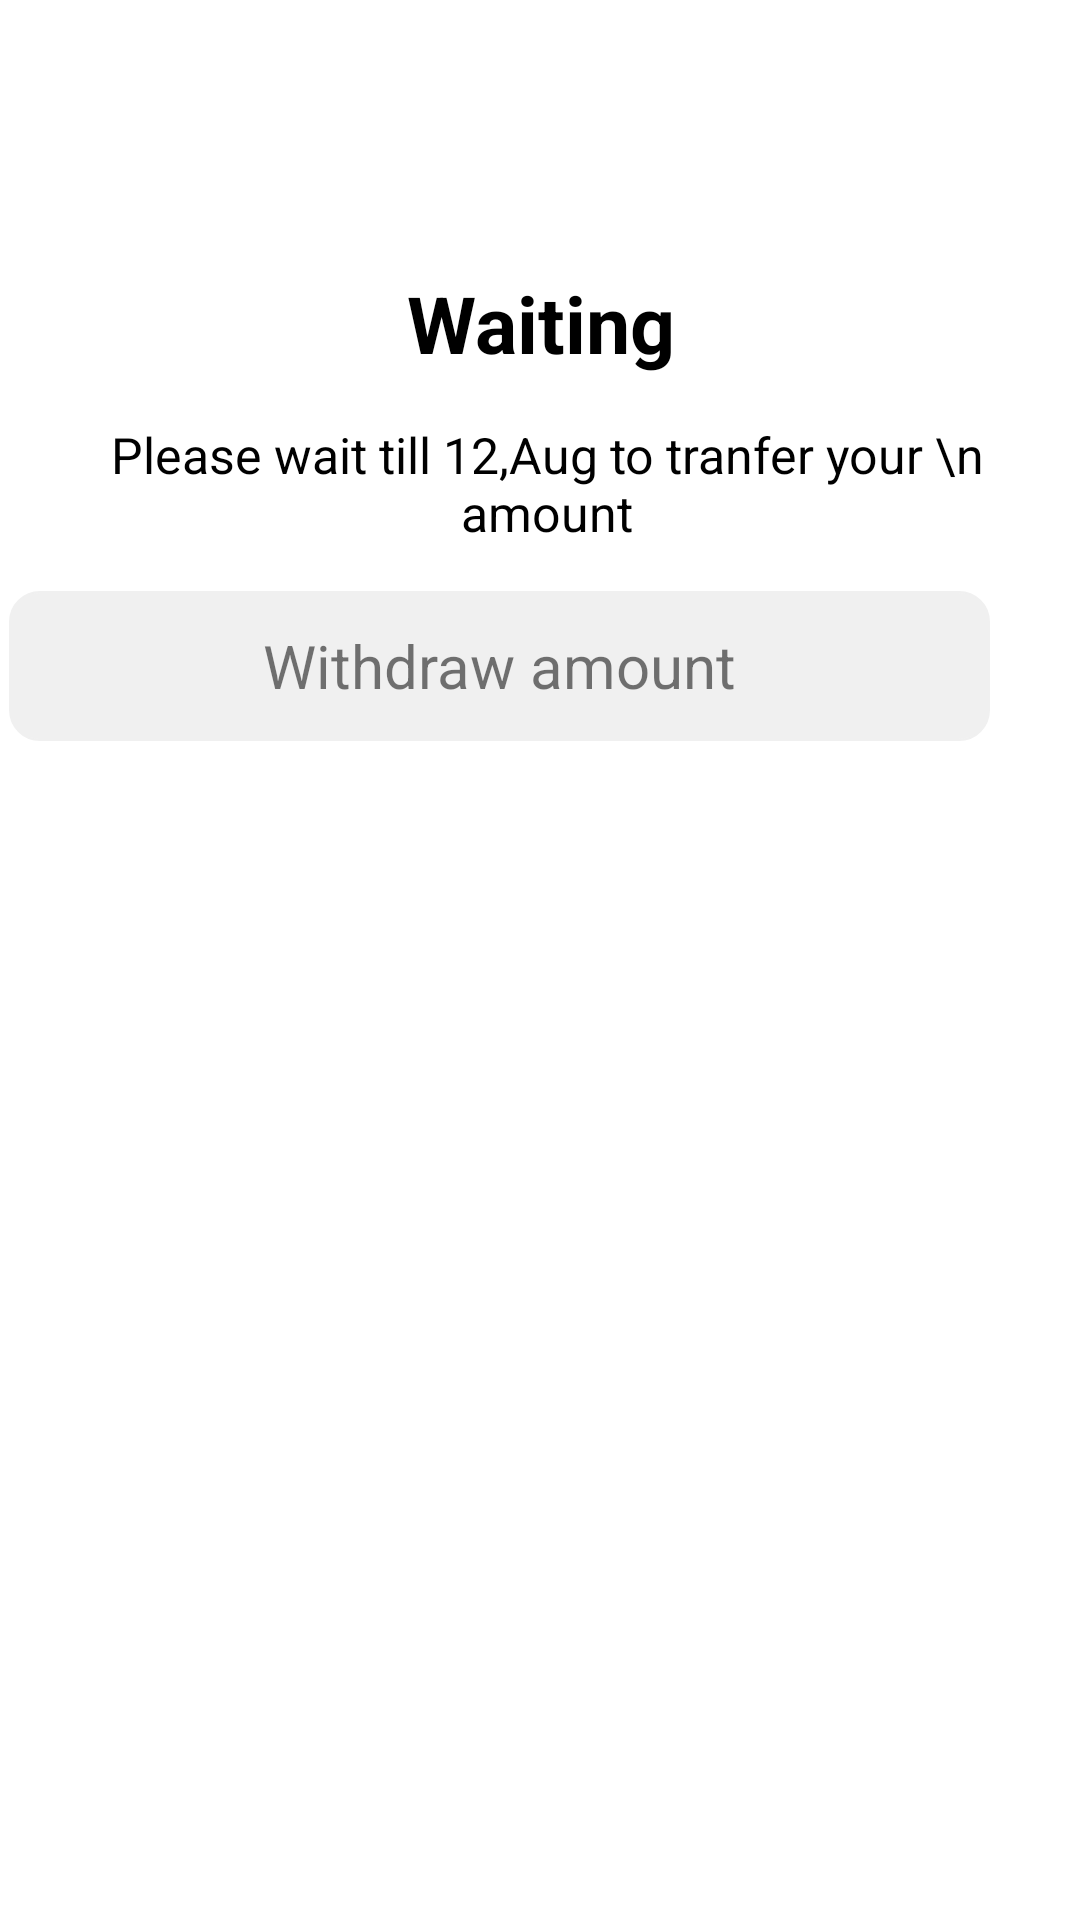

Produce the Android XML layout that renders to this screen, including the resource entries it uses.
<!-- AndroidManifest.xml: application theme Theme.AIMPLATFARMDELIVERY -->
<!-- res/layout/payment_dialog2.xml -->
<?xml version="1.0" encoding="utf-8"?>
<RelativeLayout xmlns:android="http://schemas.android.com/apk/res/android"
    android:layout_width="match_parent"
    android:layout_height="match_parent">

    <LinearLayout
        android:layout_width="match_parent"
        android:layout_height="wrap_content"
        android:orientation="vertical">

        <RelativeLayout
            android:layout_width="match_parent"
            android:layout_height="wrap_content">

            <ImageView
                android:layout_width="@dimen/_20dp"
                android:layout_height="@dimen/_30dp"
                android:src="@drawable/close"
                android:layout_alignParentRight="true"
                android:layout_margin="@dimen/_30dp">

            </ImageView>

        </RelativeLayout>

        <LinearLayout
            android:layout_width="match_parent"
            android:layout_height="wrap_content"
            android:orientation="vertical">

            <TextView
                android:layout_width="match_parent"
                android:layout_height="wrap_content"
                android:layout_marginLeft="@dimen/_30dp"
                android:layout_marginRight="@dimen/_30dp"
                android:text="Waiting"
                android:textAppearance="@style/welcome_bac"
                android:textStyle="bold"
                android:gravity="center"/>

            <TextView
                android:layout_width="match_parent"
                android:layout_height="wrap_content"
                android:layout_marginLeft="@dimen/_30dp"
                android:layout_marginRight="@dimen/_25dp"
                android:text="Please wait till 12,Aug to tranfer your \n amount"
                android:textAppearance="@style/or"
                android:gravity="center"
                android:layout_marginTop="@dimen/_15dp"/>

            <TextView
                android:id="@+id/text_withdraw"
                android:layout_width="match_parent"
                android:layout_height="@dimen/_50dp"
                android:layout_marginTop="@dimen/_15dp"
                android:layout_marginLeft="@dimen/_3dp"
                android:layout_marginRight="@dimen/_30dp"
                android:background="@drawable/rectangle_3"
                android:text="Withdraw amount"
                android:gravity="center"
                android:textSize="@dimen/_20dp"
                android:layout_marginBottom="@dimen/_20dp"
                />

        </LinearLayout>



    </LinearLayout>

</RelativeLayout>
<!-- resources referenced by this layout -->
<resources>
  <dimen name="_15dp">15dp</dimen>
  <dimen name="_20dp">20dp</dimen>
  <dimen name="_25dp">25dp</dimen>
  <dimen name="_30dp">30dp</dimen>
  <dimen name="_3dp">3dp</dimen>
  <dimen name="_50dp">50dp</dimen>
  <!-- drawable rectangle_3 (drawable) -->
  <?xml version="1.0" encoding="utf-8"?>
  <shape xmlns:android="http://schemas.android.com/apk/res/android"
      android:shape="rectangle">
  
      <solid android:color="#F0F0F0" />
  
      <stroke android:width="0.5dp"
          android:color="#F0F0F0"/>
  
  
      <corners
          android:radius="@dimen/_10dp"/>
  
  </shape>
  <style name="or">
          <item name="android:textSize">16.78sp</item>
          <item name="android:textColor">#000000</item>
      </style>
  <style name="welcome_bac">
          <item name="android:textSize">26.37sp</item>
          <item name="android:textColor">#000000</item>
      </style>
  <style name="Theme.AIMPLATFARMDELIVERY" parent="Theme.MaterialComponents.Light.NoActionBar">
          
          <item name="colorPrimary">@color/blue_primary</item>
          <item name="colorPrimaryVariant">@color/blue_primary</item>
          <item name="colorOnPrimary">@color/white</item>
          
          <item name="colorSecondary">@color/blue_primary</item>
          <item name="colorSecondaryVariant">@color/blue_primary</item>
          <item name="colorOnSecondary">@color/black</item>
          
          <item name="android:statusBarColor" tools:targetApi="l">?attr/colorPrimaryVariant</item>
          
      </style>
  <dimen name="_10dp">10dp</dimen>
  <color name="blue_primary">#003567</color>
  <color name="white">#FFFFFFFF</color>
  <color name="black">#FF000000</color>
</resources>
